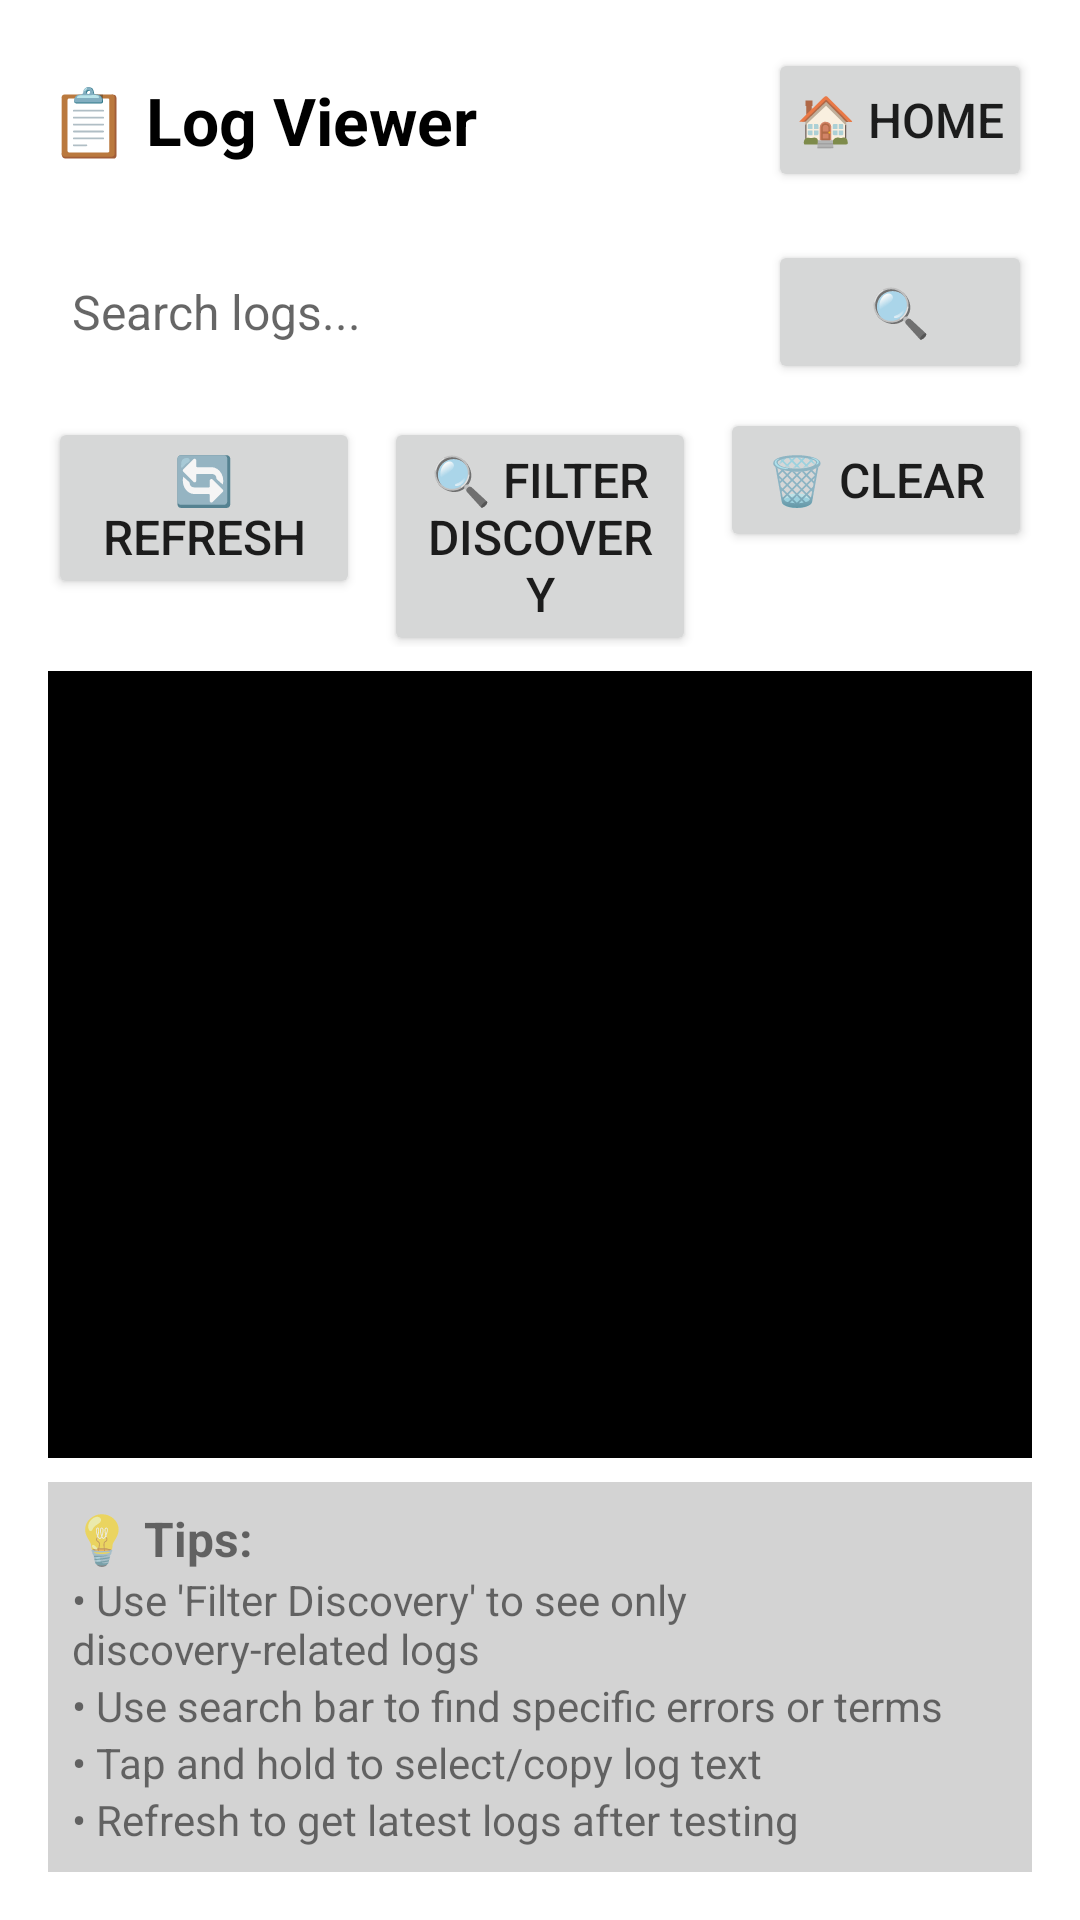

This screen was rendered from an Android layout file. Write that file and the resources it references.
<!-- AndroidManifest.xml: application theme Theme.Example -->
<!-- res/layout/fragment_log_viewer.xml -->
<?xml version="1.0" encoding="utf-8"?>
<LinearLayout xmlns:android="http://schemas.android.com/apk/res/android" android:layout_width="match_parent" android:layout_height="match_parent" android:orientation="vertical" android:padding="16dp">

    
    <LinearLayout android:layout_width="match_parent" android:layout_height="wrap_content" android:orientation="horizontal" android:gravity="center_vertical" android:layout_marginBottom="16dp">

        <TextView android:layout_width="0dp" android:layout_height="wrap_content" android:layout_weight="1" android:text="@string/log_viewer" android:textSize="@dimen/text_size_xlarge" android:textStyle="bold" android:textColor="@android:color/black" />

        <Button android:id="@+id/home_button" android:layout_width="wrap_content" android:layout_height="wrap_content" android:text="@string/home" android:textSize="@dimen/text_size_medium" android:padding="8dp" />

    </LinearLayout>

    
    <LinearLayout android:layout_width="match_parent" android:layout_height="wrap_content" android:orientation="horizontal" android:layout_marginBottom="8dp">

        <EditText android:id="@+id/search_edit_text" android:layout_width="0dp" android:layout_height="wrap_content" android:layout_weight="1" android:hint="@string/search_logs_hint" android:textSize="@dimen/text_size_medium" android:padding="8dp" android:background="@android:color/white" android:layout_marginEnd="4dp" />

        <Button android:id="@+id/search_button" android:layout_width="wrap_content" android:layout_height="wrap_content" android:text="@string/search_icon" android:textSize="@dimen/text_size_medium" android:padding="8dp" />

    </LinearLayout>

    
    <LinearLayout android:layout_width="match_parent" android:layout_height="wrap_content" android:orientation="horizontal" android:layout_marginBottom="8dp">

        <Button android:id="@+id/refresh_button" android:layout_width="0dp" android:layout_height="wrap_content" android:layout_weight="1" android:text="@string/refresh" android:textSize="@dimen/text_size_medium" android:layout_marginEnd="4dp" />

        <Button android:id="@+id/filter_button" android:layout_width="0dp" android:layout_height="wrap_content" android:layout_weight="1" android:text="@string/filter_discovery" android:textSize="@dimen/text_size_medium" android:layout_marginStart="4dp" android:layout_marginEnd="4dp" />

        <Button android:id="@+id/clear_button" android:layout_width="0dp" android:layout_height="wrap_content" android:layout_weight="1" android:text="@string/clear" android:textSize="@dimen/text_size_medium" android:layout_marginStart="4dp" />

    </LinearLayout>

    
    <ScrollView android:id="@+id/log_scroll_view" android:layout_width="match_parent" android:layout_height="0dp" android:layout_weight="1" android:background="@android:color/black" android:padding="8dp">

        <TextView android:id="@+id/log_text_view" android:layout_width="match_parent" android:layout_height="wrap_content" android:textColor="@android:color/white" android:textSize="@dimen/text_size_small" android:fontFamily="monospace" android:textIsSelectable="true" android:scrollbars="vertical" />

    </ScrollView>

    
    <LinearLayout android:layout_width="match_parent" android:layout_height="wrap_content" android:orientation="vertical" android:layout_marginTop="8dp" android:background="#D3D3D3" android:padding="8dp">

        <TextView android:layout_width="match_parent" android:layout_height="wrap_content" android:text="@string/tips" android:textStyle="bold" android:textSize="@dimen/text_size_medium" />

        <TextView android:layout_width="match_parent" android:layout_height="wrap_content" android:text="@string/tip_filter_discovery" android:textSize="@dimen/text_size_small" />

        <TextView android:layout_width="match_parent" android:layout_height="wrap_content" android:text="@string/tip_search_bar" android:textSize="@dimen/text_size_small" />

        <TextView android:layout_width="match_parent" android:layout_height="wrap_content" android:text="@string/tip_copy_text" android:textSize="@dimen/text_size_small" />

        <TextView android:layout_width="match_parent" android:layout_height="wrap_content" android:text="@string/tip_refresh" android:textSize="@dimen/text_size_small" />

    </LinearLayout>

</LinearLayout>
<!-- resources referenced by this layout -->
<resources>
  <dimen name="text_size_medium">16sp</dimen>
  <dimen name="text_size_small">14sp</dimen>
  <dimen name="text_size_xlarge">22sp</dimen>
  <string name="clear">🗑️ Clear</string>
  <string name="filter_discovery">🔍 Filter Discovery</string>
  <string name="home">🏠 Home</string>
  <string name="log_viewer">📋 Log Viewer</string>
  <string name="refresh">🔄 Refresh</string>
  <string name="search_icon">🔍</string>
  <string name="search_logs_hint">Search logs...</string>
  <string name="tip_copy_text">• Tap and hold to select/copy log text</string>
  <string name="tip_filter_discovery">• Use \'Filter Discovery\' to see only discovery-related logs</string>
  <string name="tip_refresh">• Refresh to get latest logs after testing</string>
  <string name="tip_search_bar">• Use search bar to find specific errors or terms</string>
  <string name="tips">💡 Tips:</string>
  <style name="Theme.Example" parent="Theme.MaterialComponents.Light.NoActionBar">
          
          <item name="colorPrimary">@color/colorPrimary</item>
          <item name="colorPrimaryDark">@color/colorPrimaryDark</item>
          <item name="colorAccent">@color/colorAccent</item>
          <item name="alertDialogTheme">@style/alertDialog</item>
      </style>
  <color name="colorPrimary">#b20101</color>
  <color name="colorPrimaryDark">#8b0101</color>
  <color name="colorAccent">#b20101</color>
  <style name="alertDialog" parent="ThemeOverlay.MaterialComponents.MaterialAlertDialog">
          <item name="buttonBarPositiveButtonStyle">@style/alertButtonStyle</item>
      </style>
  <style name="alertButtonStyle" parent="Widget.MaterialComponents.Button.UnelevatedButton">
          <item name="android:textColor">?attr/colorAccent</item>
          <item name="android:textAllCaps">false</item>
      </style>
</resources>
